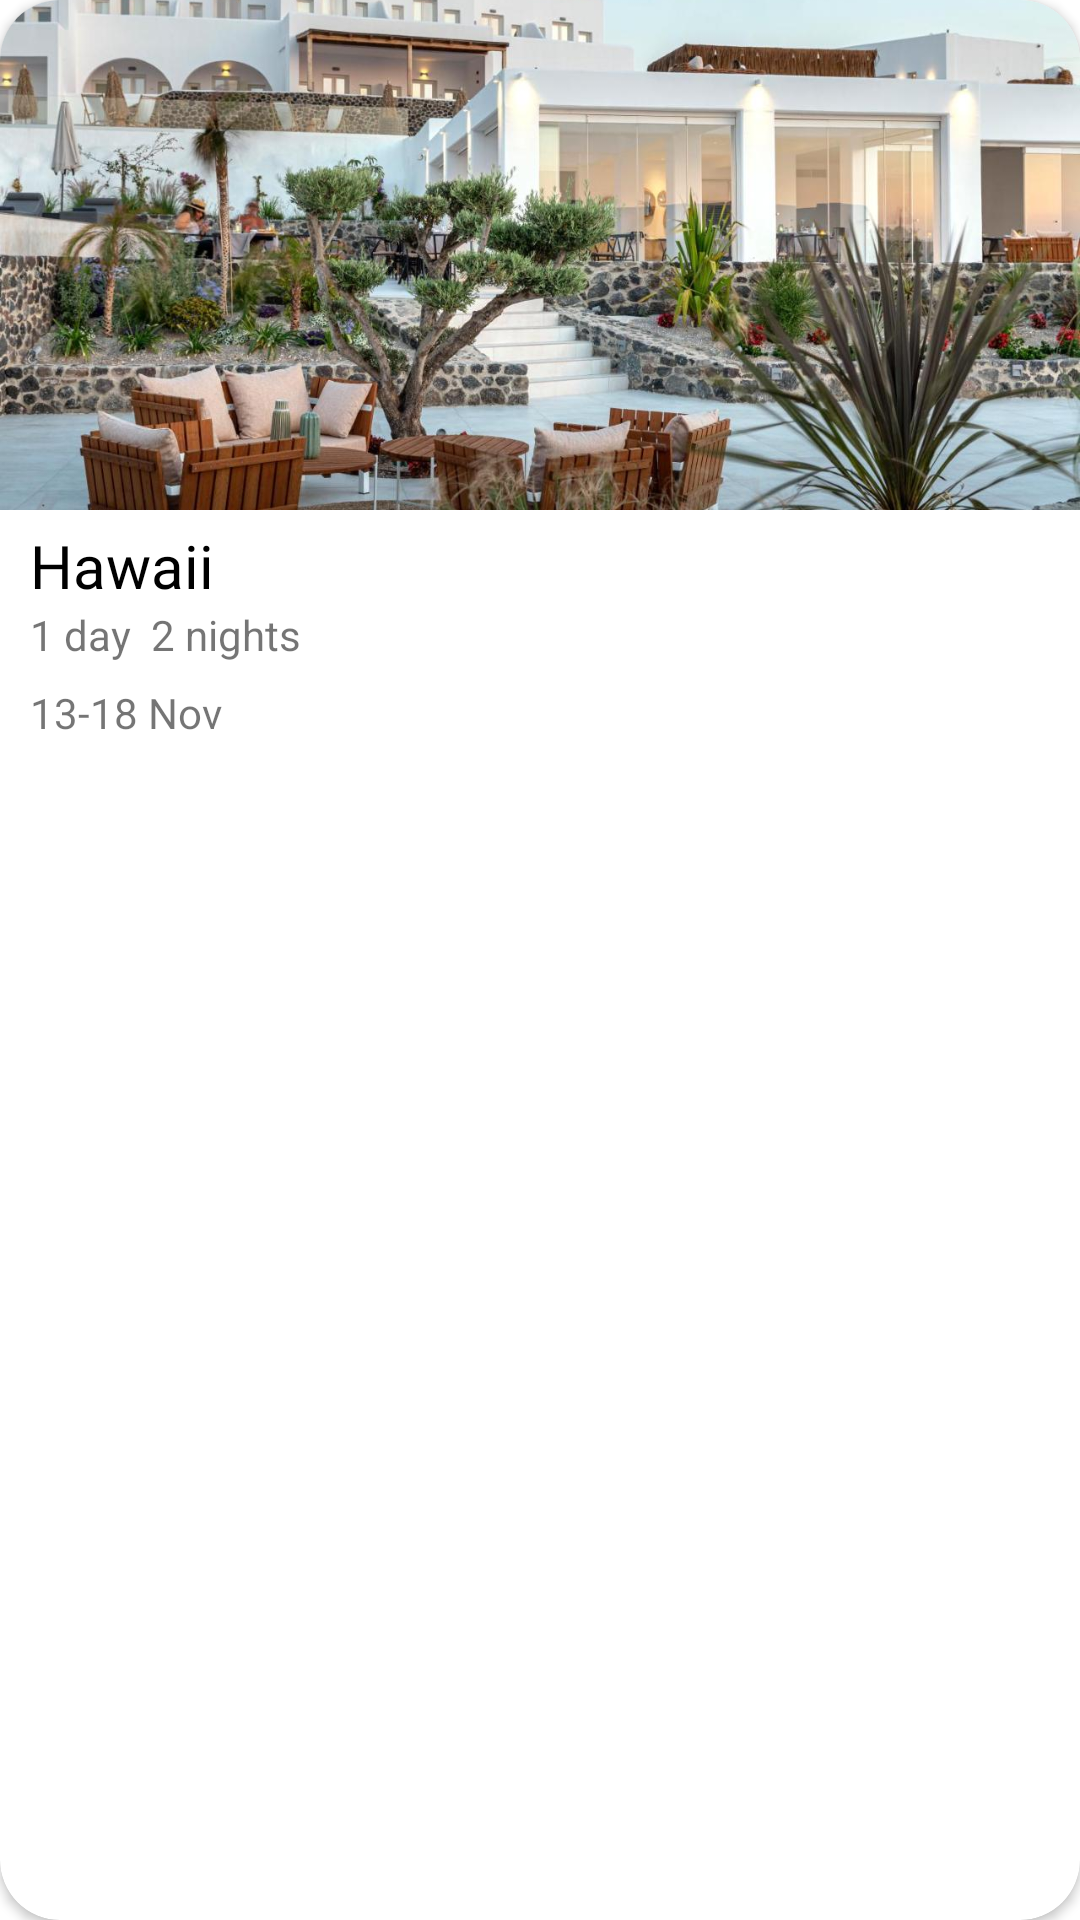

Here is an Android app screen rendered from its layout file. Give the layout XML and the strings, colors and styles it references.
<!-- AndroidManifest.xml: application theme Theme.HotelBooking -->
<!-- res/layout/latest_search_cart.xml -->
<?xml version="1.0" encoding="utf-8"?>
<layout xmlns:android="http://schemas.android.com/apk/res/android"
    xmlns:app="http://schemas.android.com/apk/res-auto">

    <data>

    </data>

    <androidx.cardview.widget.CardView
        android:layout_width="200dp"
        android:layout_height="260dp"
        android:layout_margin="10dp"
        app:cardCornerRadius="20dp"
        app:cardMaxElevation="5dp">

        <LinearLayout
            android:orientation="vertical"
            android:layout_width="match_parent"
            android:layout_height="match_parent">

            <ImageView
                android:layout_width="match_parent"
                android:layout_height="170dp"
                android:src="@drawable/slider_1"
                android:scaleType="centerCrop" />

            <TextView
                android:layout_width="wrap_content"
                android:layout_height="wrap_content"
                android:text="Hawaii"
                android:textSize="20sp"
                android:textColor="@color/black"
                android:fontFamily="@font/warner"
                android:layout_marginStart="10dp"
                android:layout_marginTop="5dp" />

            <TextView
                android:layout_width="wrap_content"
                android:layout_height="wrap_content"
                android:text="1 day  2 nights"
                android:layout_marginStart="10dp" />

            <TextView
                android:layout_width="wrap_content"
                android:layout_height="wrap_content"
                android:layout_marginStart="10dp"
                android:layout_marginTop="7dp"
                android:text="13-18 Nov" />

        </LinearLayout>
    </androidx.cardview.widget.CardView>
</layout>
<!-- resources referenced by this layout -->
<resources>
  <color name="black">#FF000000</color>
  <!-- drawable slider_1: jpg bitmap (drawable, 186370 bytes) -->
  <style name="Theme.HotelBooking" parent="Theme.MaterialComponents.DayNight.NoActionBar">
          
          <item name="colorPrimary">@color/color_primary</item>
          <item name="colorPrimaryVariant">@color/purple_700</item>
          <item name="colorOnPrimary">@color/white</item>
          
          <item name="colorSecondary">@color/teal_200</item>
          <item name="colorSecondaryVariant">@color/teal_700</item>
          <item name="colorOnSecondary">@color/black</item>
          
          <item name="android:statusBarColor" tools:targetApi="l">?attr/colorPrimaryVariant</item>
          
      </style>
  <color name="color_primary">#4EC653</color>
  <color name="purple_700">#FF3700B3</color>
  <color name="white">#FFFFFFFF</color>
  <color name="teal_200">#FF03DAC5</color>
  <color name="teal_700">#FF018786</color>
</resources>
